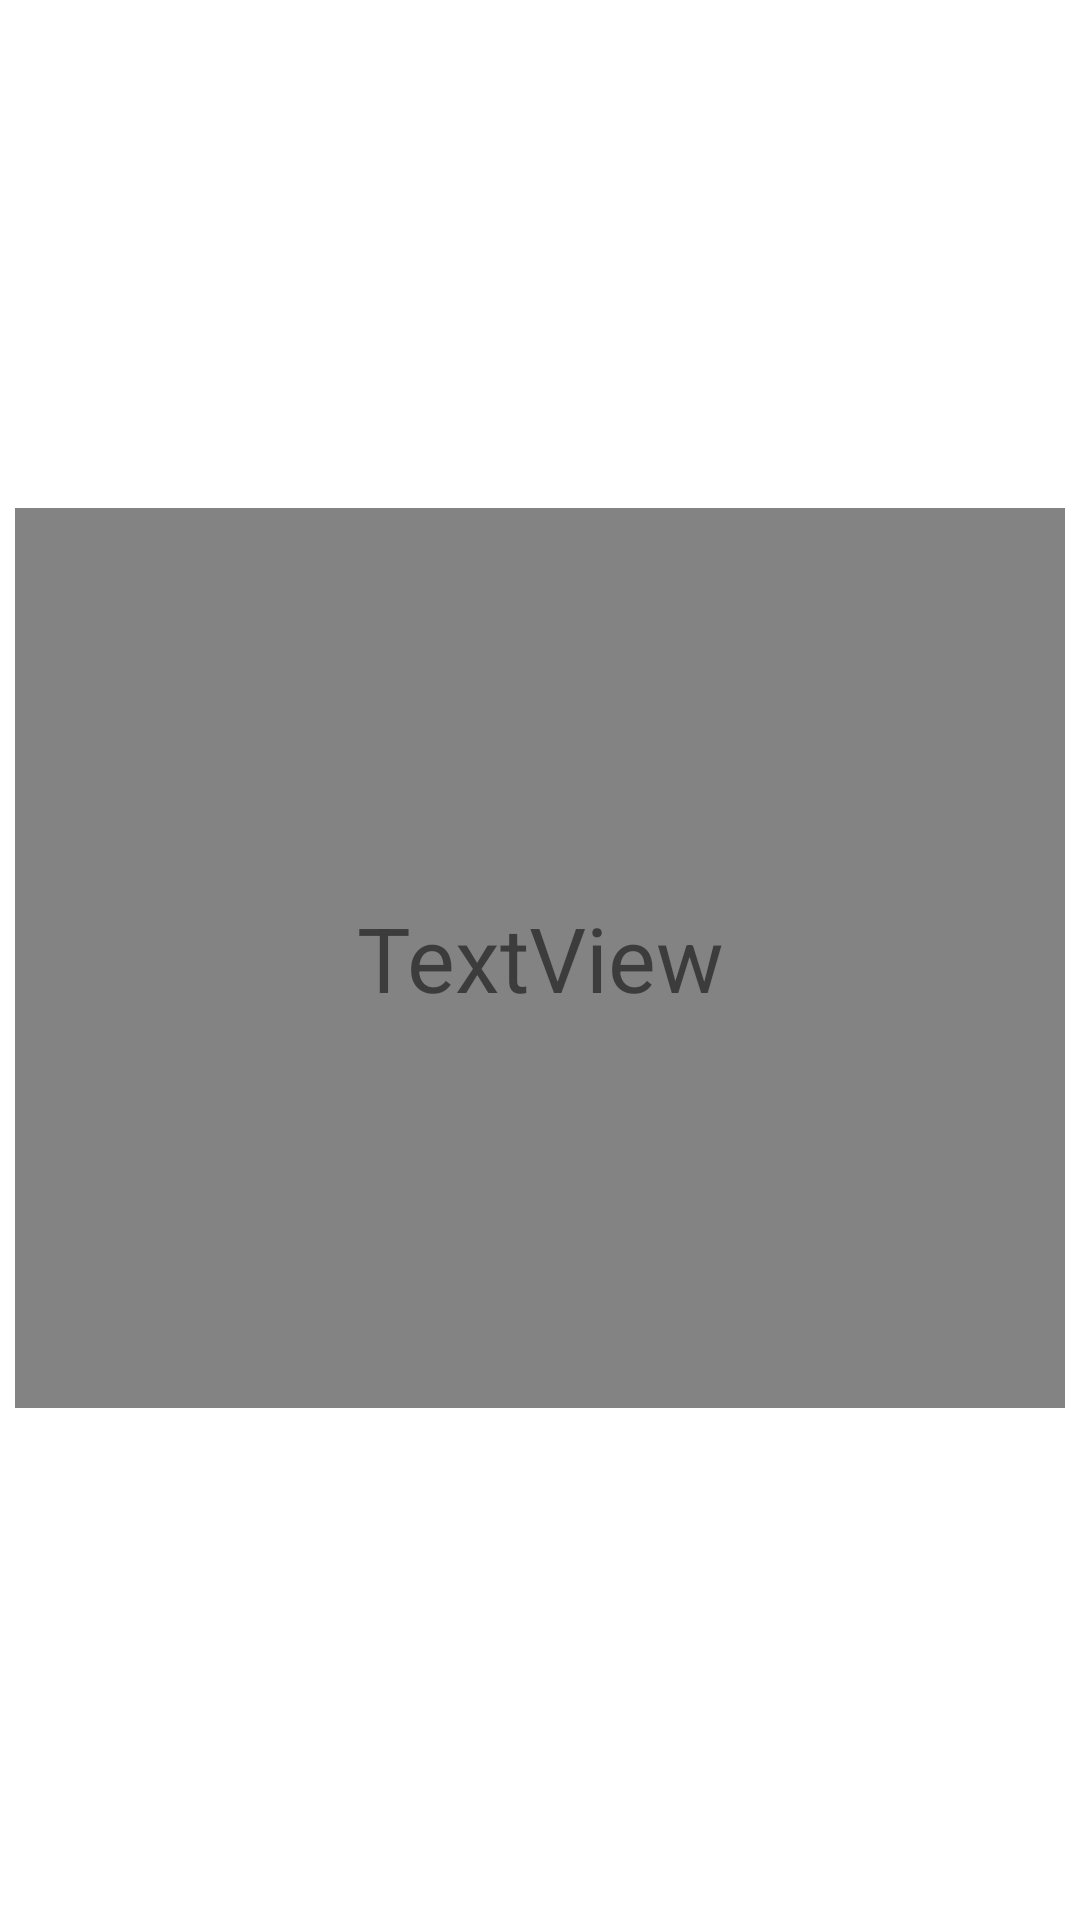

Android layout source for this screen:
<!-- AndroidManifest.xml: application theme Theme.TestingFlashy -->
<!-- res/layout/activity_card_view_page.xml -->
<?xml version="1.0" encoding="utf-8"?>
<androidx.constraintlayout.motion.widget.MotionLayout xmlns:android="http://schemas.android.com/apk/res/android"
    xmlns:app="http://schemas.android.com/apk/res-auto"
    xmlns:tools="http://schemas.android.com/tools"
    android:layout_width="match_parent"
    android:layout_height="match_parent"
    app:layoutDescription="@xml/activity_card_view_page_scene"
    tools:context=".CardViewPage">

    <TextView
        android:id="@+id/front_card"
        android:layout_width="350dp"
        android:layout_height="300dp"
        android:alpha="1"
        android:background="#838383"
        android:gravity="center"
        android:text="TextView"
        android:textAlignment="center"
        android:textSize="30dp"
        app:layout_constraintBottom_toBottomOf="parent"
        app:layout_constraintEnd_toEndOf="parent"
        app:layout_constraintHorizontal_bias="0.491"
        app:layout_constraintStart_toStartOf="parent"
        app:layout_constraintTop_toTopOf="parent"
        app:layout_constraintVertical_bias="0.498" />

    <TextView
        android:id="@+id/back_card"
        android:layout_width="350dp"
        android:layout_height="300dp"
        android:alpha="0"
        android:background="#C3C6C6"
        android:gravity="center"
        android:text="TextView"
        android:textAlignment="center"
        android:textSize="25dp"
        app:layout_constraintBottom_toBottomOf="parent"
        app:layout_constraintEnd_toEndOf="parent"
        app:layout_constraintHorizontal_bias="0.491"
        app:layout_constraintStart_toStartOf="parent"
        app:layout_constraintTop_toTopOf="parent"
        app:layout_constraintVertical_bias="0.498" />
</androidx.constraintlayout.motion.widget.MotionLayout>
<!-- resources referenced by this layout -->
<resources>
  <style name="Theme.TestingFlashy" parent="Theme.MaterialComponents.DayNight.DarkActionBar">
          
          <item name="colorPrimary">@color/purple_500</item>
          <item name="colorPrimaryVariant">@color/purple_700</item>
          <item name="colorOnPrimary">@color/white</item>
          
          <item name="colorSecondary">@color/teal_200</item>
          <item name="colorSecondaryVariant">@color/teal_700</item>
          <item name="colorOnSecondary">@color/black</item>
          
          <item name="android:statusBarColor" tools:targetApi="l">?attr/colorPrimaryVariant</item>
          
      </style>
  <!-- not gathered from this repository: default colours our renderer supplied (Android Studio template values) -->
  <color name="purple_500">#FF6200EE</color>
  <color name="purple_700">#FF3700B3</color>
  <color name="teal_200">#FF03DAC5</color>
  <color name="teal_700">#FF018786</color>
  <color name="black">#FF000000</color>
  <color name="white">#FFFFFFFF</color>
</resources>
